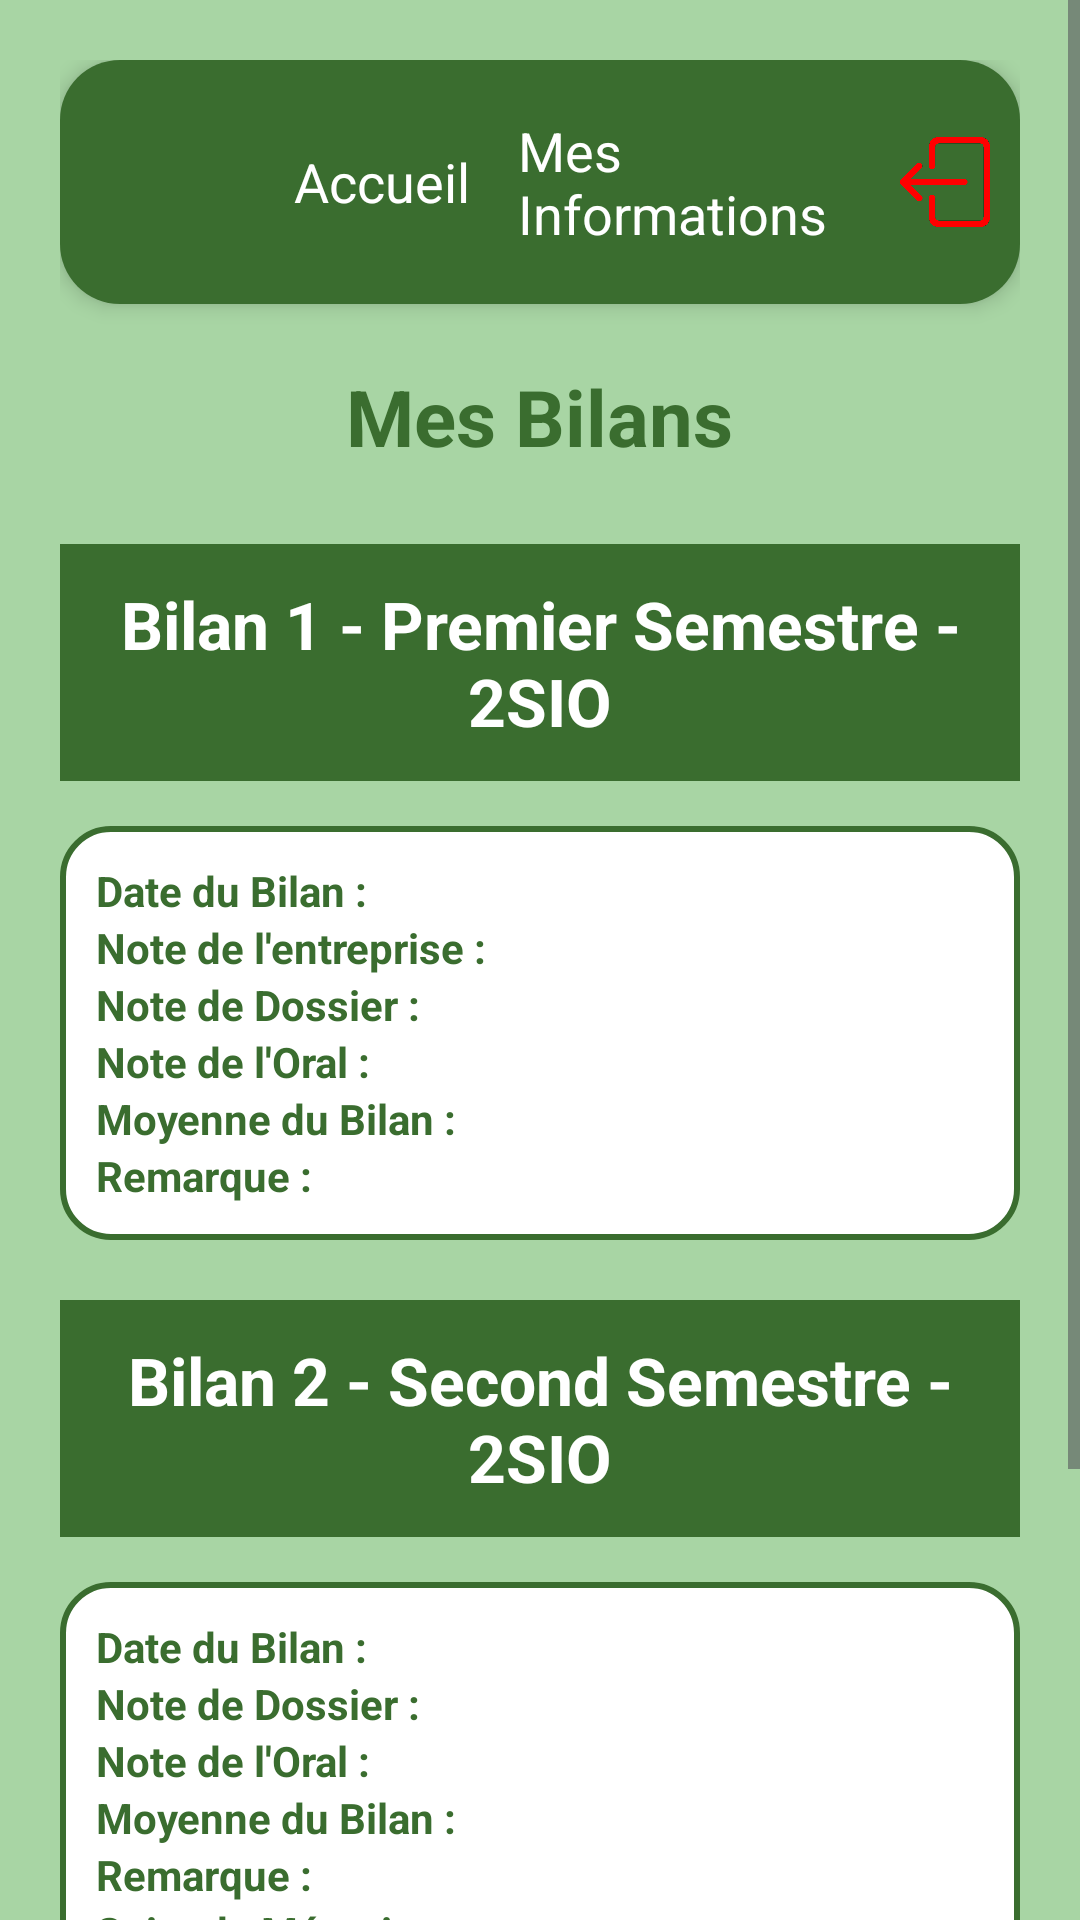

This screen was rendered from an Android layout file. Write that file and the resources it references.
<!-- AndroidManifest.xml: application theme Theme.Projet_Tutorat_2025 -->
<!-- res/layout/activity_notes.xml -->
<ScrollView xmlns:android="http://schemas.android.com/apk/res/android"
        android:id="@+id/main"
        android:layout_width="match_parent"
        android:layout_height="match_parent"
        android:background="@color/light_green">

        <LinearLayout
            android:layout_width="match_parent"
            android:layout_height="wrap_content"
            android:orientation="vertical"
            android:padding="20dp">

            <LinearLayout
                android:layout_width="match_parent"
                android:layout_height="wrap_content"
                android:background="@drawable/fond_rond_header"
                android:orientation="horizontal"
                android:padding="10dp"
                android:gravity="center_vertical"
                android:elevation="4dp"
                android:layout_marginBottom="20dp">

                <ImageView
                    android:layout_width="50dp"
                    android:layout_height="50dp"
                    android:src="@drawable/logofsi"
                    android:scaleType="fitCenter"
                    android:layout_marginEnd="10dp"/>

                <LinearLayout
                    android:layout_width="0dp"
                    android:layout_height="wrap_content"
                    android:orientation="horizontal"
                    android:layout_weight="1"
                    android:gravity="center">

                    <TextView
                        android:id="@+id/lienAccueiln"
                        android:layout_width="wrap_content"
                        android:layout_height="wrap_content"
                        android:text="Accueil"
                        android:textSize="18sp"
                        android:textColor="@color/white"
                        android:padding="8dp"
                        android:onClick="AccesAccueiln"/>

                    <TextView
                        android:id="@+id/lienInfosn"
                        android:layout_width="wrap_content"
                        android:layout_height="wrap_content"
                        android:text="Mes Informations"
                        android:textSize="18sp"
                        android:textColor="@color/white"
                        android:padding="8dp"
                        android:onClick="AccesInfosn"/>
                </LinearLayout>

                <ImageView
                    android:id="@+id/boutonDecon"
                    android:layout_width="30dp"
                    android:layout_height="30dp"
                    android:src="@drawable/icone_deco"
                    android:scaleType="fitCenter"
                    android:onClick="decon"/>
            </LinearLayout>

            <TextView
                android:layout_width="wrap_content"
                android:layout_height="wrap_content"
                android:text="Mes Bilans"
                android:textSize="26sp"
                android:textStyle="bold"
                android:textColor="@color/dark_green"
                android:layout_gravity="center_horizontal"
                android:layout_marginBottom="25dp" />

            <TextView android:layout_width="match_parent" android:layout_height="wrap_content" android:text="Bilan 1 - Premier Semestre - 2SIO" android:textSize="22sp" android:textStyle="bold" android:textColor="@color/white" android:background="@color/dark_green" android:padding="12dp" android:layout_marginBottom="15dp" android:gravity="center" />
            <TableLayout
                android:layout_width="match_parent"
                android:layout_height="wrap_content"
                android:stretchColumns="1"
                android:background="@drawable/fond_rond"
                android:padding="12dp"
                android:layout_marginBottom="20dp">

                <TableRow>
                    <TextView android:text="Date du Bilan : " android:textStyle="bold" android:textColor="@color/dark_green"/>
                    <TextView android:id="@+id/dateBilan1" android:textColor="@color/black"/>
                </TableRow>
                <TableRow>
                    <TextView android:text="Note de l'entreprise : " android:textStyle="bold" android:textColor="@color/dark_green"/>
                    <TextView android:id="@+id/noteEnt1" android:textColor="@color/black"/>
                </TableRow>
                <TableRow>
                    <TextView android:text="Note de Dossier : " android:textStyle="bold" android:textColor="@color/dark_green"/>
                    <TextView android:id="@+id/noteDossier1" android:textColor="@color/black"/>
                </TableRow>
                <TableRow>
                    <TextView android:text="Note de l'Oral : " android:textStyle="bold" android:textColor="@color/dark_green"/>
                    <TextView android:id="@+id/noteOral1" android:textColor="@color/black"/>
                </TableRow>
                <TableRow>
                    <TextView android:text="Moyenne du Bilan : " android:textStyle="bold" android:textColor="@color/dark_green"/>
                    <TextView android:id="@+id/moyenne1" android:textColor="@color/black"/>
                </TableRow>
                <TableRow>
                    <TextView android:text="Remarque : " android:textStyle="bold" android:textColor="@color/dark_green"/>
                    <TextView android:id="@+id/remarque1" android:textColor="@color/black"/>
                </TableRow>
            </TableLayout>

            <TextView android:layout_width="match_parent" android:layout_height="wrap_content" android:text="Bilan 2 - Second Semestre - 2SIO" android:textSize="22sp" android:textStyle="bold" android:textColor="@color/white" android:background="@color/dark_green" android:padding="12dp" android:layout_marginBottom="15dp" android:gravity="center" />
            <TableLayout
                android:layout_width="match_parent"
                android:layout_height="wrap_content"
                android:stretchColumns="1"
                android:background="@drawable/fond_rond"
                android:padding="12dp"
                android:layout_marginBottom="20dp">

                <TableRow>
                    <TextView android:text="Date du Bilan : " android:textStyle="bold" android:textColor="@color/dark_green"/>
                    <TextView android:id="@+id/dateBilan2" android:textColor="@color/black"/>
                </TableRow>
                <TableRow>
                    <TextView android:text="Note de Dossier : " android:textStyle="bold" android:textColor="@color/dark_green"/>
                    <TextView android:id="@+id/noteDossier2" android:textColor="@color/black"/>
                </TableRow>
                <TableRow>
                    <TextView android:text="Note de l'Oral : " android:textStyle="bold" android:textColor="@color/dark_green"/>
                    <TextView android:id="@+id/noteOral2" android:textColor="@color/black"/>
                </TableRow>
                <TableRow>
                    <TextView android:text="Moyenne du Bilan : " android:textStyle="bold" android:textColor="@color/dark_green"/>
                    <TextView android:id="@+id/moyenne2" android:textColor="@color/black"/>
                </TableRow>
                <TableRow>
                    <TextView android:text="Remarque : " android:textStyle="bold" android:textColor="@color/dark_green"/>
                    <TextView android:id="@+id/remarque2" android:textColor="@color/black"/>
                </TableRow>
                <TableRow>
                    <TextView android:text="Sujet de Mémoire : " android:textStyle="bold" android:textColor="@color/dark_green"/>
                    <TextView android:id="@+id/sujetMemoire" android:textColor="@color/black"/>
                </TableRow>
            </TableLayout>

            <TextView android:layout_width="match_parent" android:layout_height="wrap_content" android:text="Moyenne des bilans" android:textSize="22sp" android:textStyle="bold" android:textColor="@color/white" android:background="@color/dark_green" android:padding="12dp" android:layout_marginBottom="15dp" android:gravity="center" />
            <TableLayout
                android:layout_width="match_parent"
                android:layout_height="wrap_content"
                android:stretchColumns="1"
                android:background="@drawable/fond_rond"
                android:padding="12dp"
                android:layout_marginBottom="20dp">

            <TableRow>
                <TextView android:text="Moyenne de l'année : " android:textStyle="bold" android:textColor="@color/dark_green"/>
                <TextView android:id="@+id/moyennetotale" android:textColor="@color/black"/>
            </TableRow>
            </TableLayout>
        </LinearLayout>
    </ScrollView>
<!-- resources referenced by this layout -->
<resources>
  <color name="black">#FF000000</color>
  <color name="dark_green">#3A6D2F</color>
  <color name="light_green">#A8D5A4</color>
  <color name="white">#FFFFFFFF</color>
  <!-- drawable fond_rond (drawable) -->
  <?xml version="1.0" encoding="utf-8"?>
  <shape xmlns:android="http://schemas.android.com/apk/res/android"
      android:shape="rectangle">
  
      <solid android:color="@color/white"/>
  
      <corners android:radius="16dp"/>
  
      <stroke
          android:width="2dp"
          android:color="@color/dark_green"/>
  
  
  </shape>
  <!-- drawable fond_rond_header (drawable) -->
  <?xml version="1.0" encoding="utf-8"?>
  <shape xmlns:android="http://schemas.android.com/apk/res/android"
      android:shape="rectangle">
  
      <corners android:radius="20dp"/>
      <solid android:color="@color/dark_green"/>
      <padding android:left="16dp" android:right="16dp"/>
  </shape>
  <!-- drawable icone_deco: png bitmap (drawable, 12111 bytes) -->
  <style name="Theme.Projet_Tutorat_2025" parent="Base.Theme.Projet_Tutorat_2025" />
  <style name="Base.Theme.Projet_Tutorat_2025" parent="Theme.Material3.DayNight.NoActionBar">
          
          
      </style>
</resources>
